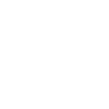
t = 0.00 s
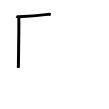
t = 2.00 s
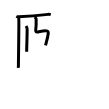
t = 4.00 s
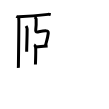
t = 6.00 s
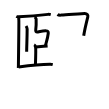
t = 8.00 s
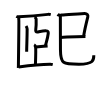
t = 10.00 s

The animated SVG that drew these frames (rendered in a browser with its animation timeline set to each time). Animation: 14 SMIL elements (animate=14); frames cover the first 10.00 s.

<svg width="109px" height="109px" viewBox="0 0 px 109px" xmlns="http://www.w3.org/2000/svg" xmlns:xlink="http://www.w3.org/1999/xlink" xml:space="preserve" version="1.1"  baseProfile="full">
<path d="M 18.87,17.25 c 0,1 -0.26,1.75 -0.04,2.75 0.22,1 -0.4,41 -0.4,44.88 0,0.69 -0.118035,2.287427 -0.06873,3.071383" style="fill:none;stroke:black;stroke-width:3;opacity:0">
  <animate attributeType="CSS" attributeName="opacity" from="0" to="1" begin="0s" dur="1s" repeatCount="0" fill="freeze" />
</path>
<path d="M16.25,16.5c0.63,0.29,1.78,0.32,2.41,0.29C23.5,16.5,42,15,48.05,14.37c1.04-0.11,2.18,0.14,2.7,0.28" style="fill:none;stroke:black;stroke-width:3;opacity:0">
  <animate attributeType="CSS" attributeName="opacity" from="0" to="1" begin="1s" dur="1s" repeatCount="0" fill="freeze" />
</path>
<path d="M26.06,25.99c0.44,0.76,1.08,2.23,1.08,3.08c0,9.43-0.47,16.93-0.47,22.7" style="fill:none;stroke:black;stroke-width:3;opacity:0">
  <animate attributeType="CSS" attributeName="opacity" from="0" to="1" begin="2s" dur="1s" repeatCount="0" fill="freeze" />
</path>
<path d="M 34.808206,16.888598 c 0.776837,0.624637 0.769936,0.890324 1.327738,2.255921 0.07143,2.427324 -0.102404,8.542557 -0.377502,10.383429 -0.275097,1.840872 0.169396,2.818365 2.187818,2.4335 2.018421,-0.384864 6.026533,-1.259137 8.348595,-1.089406 1.34601,0.09839 2.159881,0.584176 1.965658,2.36277 -0.491556,4.501414 -1.423878,7.084506 -2.763076,12.07017" style="fill:none;stroke:black;stroke-width:3;opacity:0">
  <animate attributeType="CSS" attributeName="opacity" from="0" to="1" begin="3s" dur="1s" repeatCount="0" fill="freeze" />
</path>
<path d="M35.72,46.95c2.28-0.2,7.78-0.7,11.87-1.03" style="fill:none;stroke:black;stroke-width:3;opacity:0">
  <animate attributeType="CSS" attributeName="opacity" from="0" to="1" begin="4s" dur="1s" repeatCount="0" fill="freeze" />
</path>
<path d="M34.13,44.75c0.82,0.38,1.31,1.69,1.47,2.44c0.16,0.75,0,12.62-0.16,17.31" style="fill:none;stroke:black;stroke-width:3;opacity:0">
  <animate attributeType="CSS" attributeName="opacity" from="0" to="1" begin="5s" dur="1s" repeatCount="0" fill="freeze" />
</path>
<path d="M 18.644537,66.889142 C 25.234537,66.099142 41,64.5 50.05,64.37 c 1.05,-0.01 2.18,0.14 2.7,0.28" style="fill:none;stroke:black;stroke-width:3;opacity:0">
  <animate attributeType="CSS" attributeName="opacity" from="0" to="1" begin="6s" dur="1s" repeatCount="0" fill="freeze" />
</path>
<path d="M57.5,14.49c1.19,0.89,2.19,0.71,3.95,0.6c5.55-0.34,22.23-1.63,23.32-1.61C87,13.5,88.25,15,87.82,16.76c-0.17,0.68-3.11,12.36-4.11,18.96" style="fill:none;stroke:black;stroke-width:3;opacity:0">
  <animate attributeType="CSS" attributeName="opacity" from="0" to="1" begin="7s" dur="1s" repeatCount="0" fill="freeze" />
</path>
<path d="M60.75,37.42c5.5-0.17,12.25-0.92,24.71-1.04" style="fill:none;stroke:black;stroke-width:3;opacity:0">
  <animate attributeType="CSS" attributeName="opacity" from="0" to="1" begin="8s" dur="1s" repeatCount="0" fill="freeze" />
</path>
<path d="M60.36,15.8c-0.02,5.31,0.08,29.49,0.1,34.3c0.04,13.62,2.43,14.15,18.48,14.15c14.81,0,14.88-4.37,14.88-8.91" style="fill:none;stroke:black;stroke-width:3;opacity:0">
  <animate attributeType="CSS" attributeName="opacity" from="0" to="1" begin="9s" dur="1s" repeatCount="0" fill="freeze" />
</path>
<path d="M20.75,80c0,6.16-6.15,15.24-7.75,17" style="fill:none;stroke:black;stroke-width:3;opacity:0">
  <animate attributeType="CSS" attributeName="opacity" from="0" to="1" begin="10s" dur="1s" repeatCount="0" fill="freeze" />
</path>
<path d="M39.45,77.62c3.24,3.44,5.66,12.85,6,18.16" style="fill:none;stroke:black;stroke-width:3;opacity:0">
  <animate attributeType="CSS" attributeName="opacity" from="0" to="1" begin="11s" dur="1s" repeatCount="0" fill="freeze" />
</path>
<path d="M59.52,76.26c3.74,3.18,9.02,13.05,9.41,17.96" style="fill:none;stroke:black;stroke-width:3;opacity:0">
  <animate attributeType="CSS" attributeName="opacity" from="0" to="1" begin="12s" dur="1s" repeatCount="0" fill="freeze" />
</path>
<path d="M81.27,76.26c4.98,3.41,12.27,13.96,13.01,19.21" style="fill:none;stroke:black;stroke-width:3;opacity:0">
  <animate attributeType="CSS" attributeName="opacity" from="0" to="1" begin="13s" dur="1s" repeatCount="0" fill="freeze" />
</path>
</svg>
